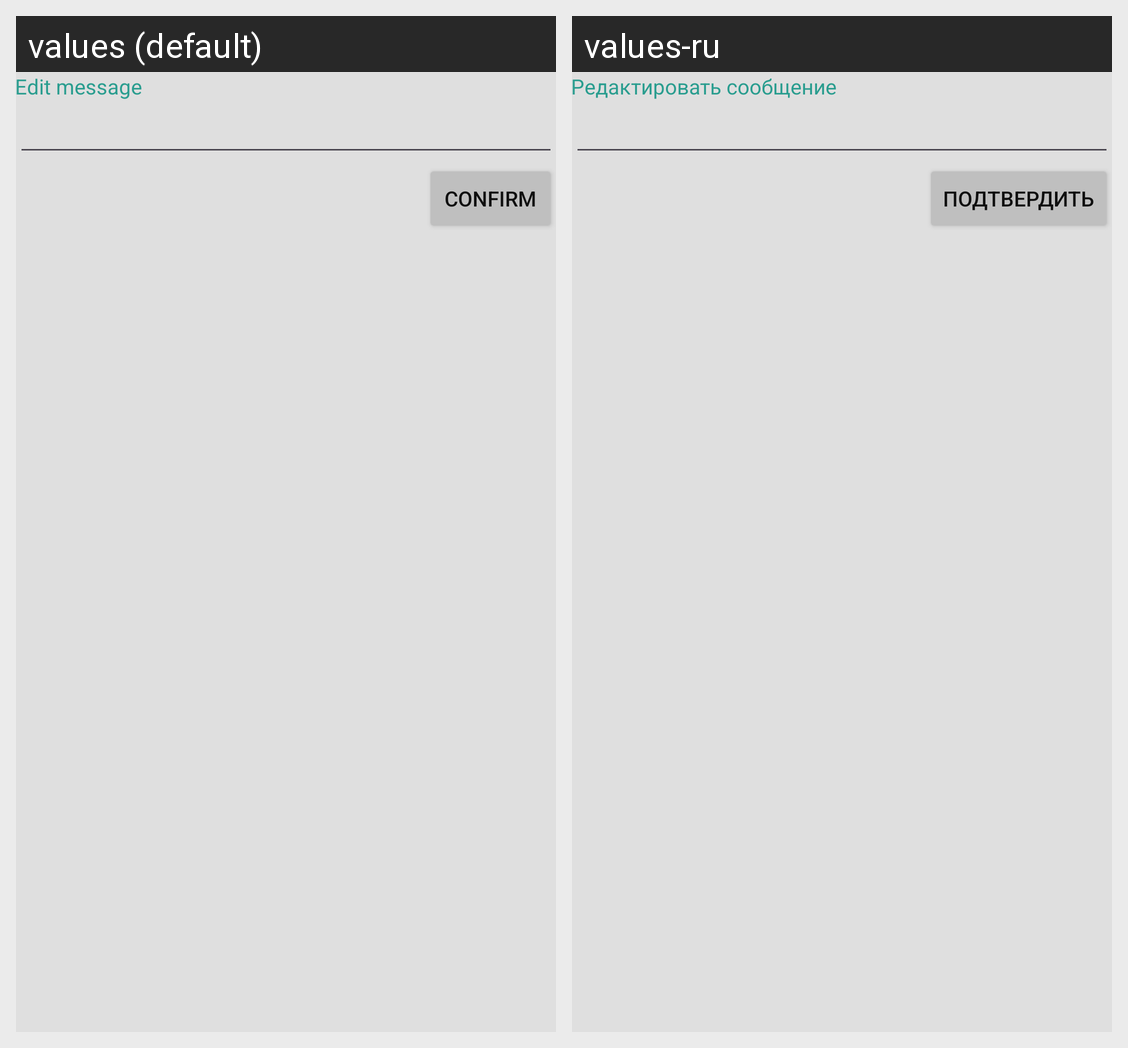

The Android screen above is rendered under two locales of the same app. Produce the string resources it draws, with the default and per-locale values.
Android screen res/layout/dialog_edit_message.xml rendered under 2 locales, left to right: values (default), values-ru. Device: Nexus 5 (rendered at 1080×1920; each locale shown at half size, 540×960, under a caption strip naming it); theme Theme.BaseComponents.
Strings drawn on this screen, with the default value and each locale's value (text and hints the layout hard-codes, and strings that could not be matched under every locale, appear in the picture but are not listed):

edite_message_content
  values: Edit message
  values-ru: Редактировать сообщение

confirm
  values: Confirm
  values-ru: Подтвердить
